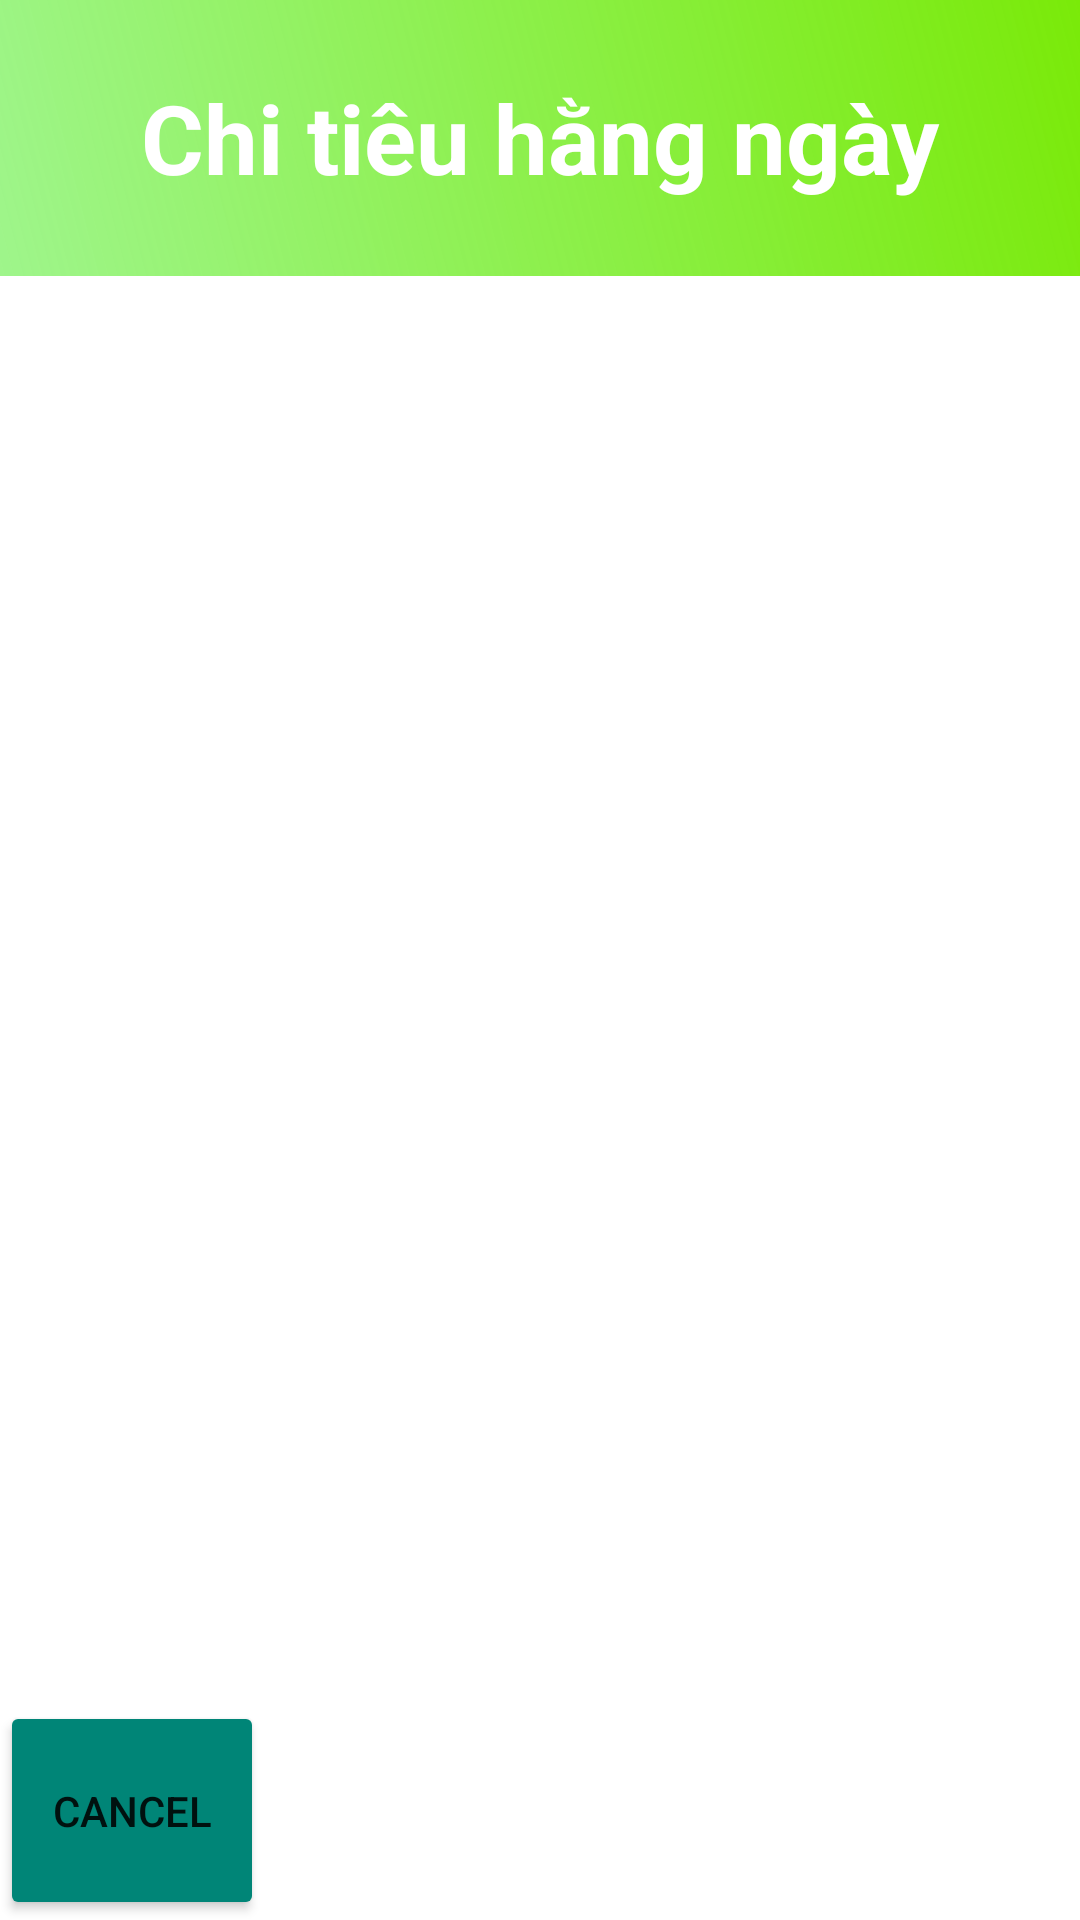

Produce the Android XML layout that renders to this screen, including the resource entries it uses.
<!-- AndroidManifest.xml: application theme Theme.Smartmoney -->
<!-- res/layout/activity_show_spend.xml -->
<?xml version="1.0" encoding="utf-8"?>
<LinearLayout xmlns:android="http://schemas.android.com/apk/res/android"
    xmlns:app="http://schemas.android.com/apk/res-auto"
    xmlns:tools="http://schemas.android.com/tools"
    android:layout_width="match_parent"
    android:layout_height="match_parent"
    android:orientation="vertical"
    android:gravity="top"
    android:background="@color/white"
    android:weightSum="5"
    >
    <TextView
        android:layout_width="match_parent"
        android:layout_height="wrap_content"
        android:text="Chi tiêu hằng ngày"
        android:textAllCaps="false"
        android:textStyle="bold"
        android:layout_margin="0dp"
        android:paddingTop="12dp"
        android:paddingBottom="12dp"
        android:textColorHint="@android:color/white"
        android:textColor="@android:color/white"
        android:gravity="center"
        android:background="@drawable/background"
        android:textSize="32dp"
        android:layout_weight="1"/>

    <androidx.recyclerview.widget.RecyclerView
        android:id="@+id/recyclerViewSpend"
        android:layout_width="match_parent"
        android:layout_height="400dp"
        android:layout_weight="3"/>

    <Button
        android:id="@+id/btnCancelSpend"
        android:text="Cancel"
        android:layout_weight="1"
        android:backgroundTint="@color/colorPrimary"
        android:layout_width="wrap_content"
        android:layout_height="wrap_content"/>

</LinearLayout>
<!-- resources referenced by this layout -->
<resources>
  <color name="colorPrimary">#008577</color>
  <color name="white">#FFFFFFFF</color>
  <!-- drawable background (drawable) -->
  <?xml version="1.0" encoding="utf-8"?>
  <shape xmlns:android="http://schemas.android.com/apk/res/android">
  
      <gradient android:angle="45"
          android:startColor="#8546EC21"
          android:endColor="#7AEA09"/>
  
  </shape>
  <style name="Theme.Smartmoney" parent="Theme.MaterialComponents.DayNight.DarkActionBar">
          
          <item name="colorPrimary">@color/purple_500</item>
          <item name="colorPrimaryVariant">@color/purple_700</item>
          <item name="colorOnPrimary">@color/white</item>
          
          <item name="colorSecondary">@color/teal_200</item>
          <item name="colorSecondaryVariant">@color/teal_700</item>
          <item name="colorOnSecondary">@color/black</item>
          
          <item name="android:statusBarColor" tools:targetApi="l">?attr/colorPrimaryVariant</item>
          
      </style>
  <color name="purple_500">#FF6200EE</color>
  <color name="purple_700">#FF3700B3</color>
  <color name="teal_200">#FF03DAC5</color>
  <color name="teal_700">#FF018786</color>
  <color name="black">#FF000000</color>
</resources>
